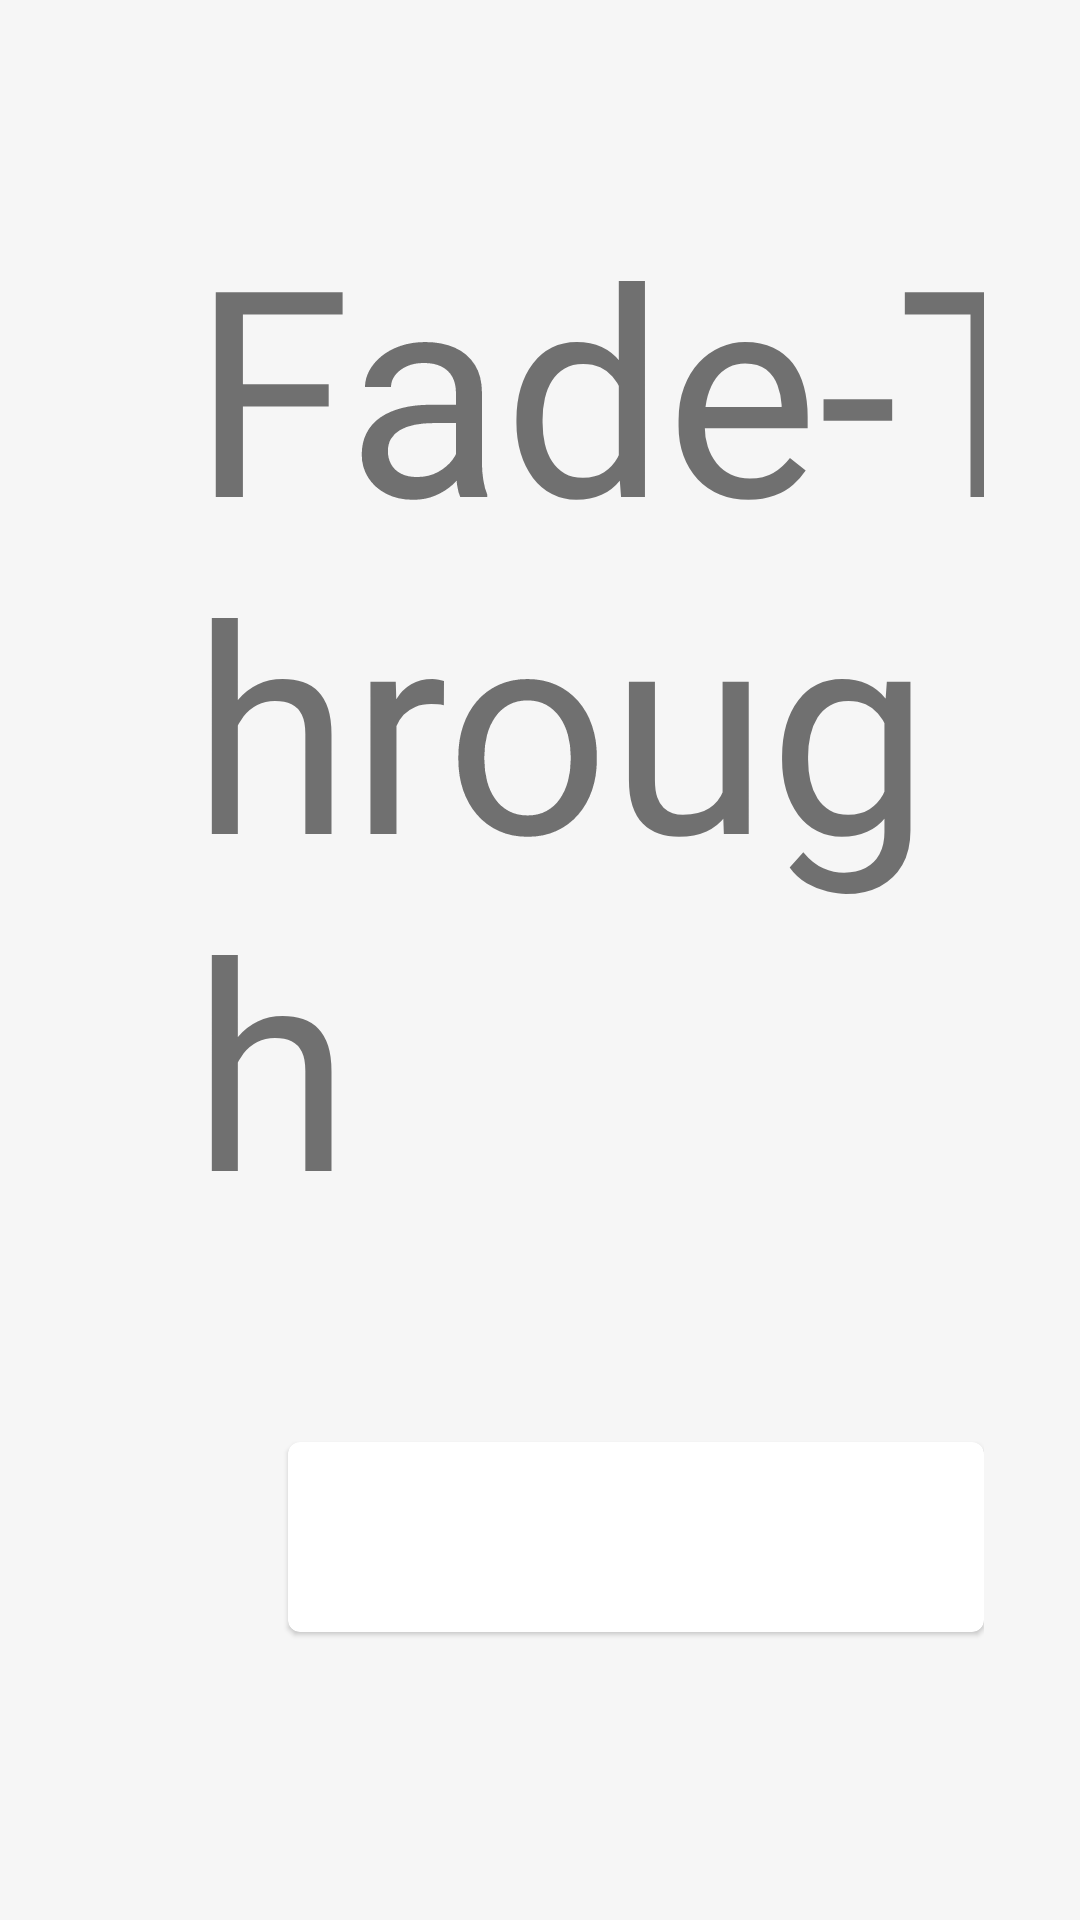

Produce the Android XML layout that renders to this screen, including the resource entries it uses.
<!-- AndroidManifest.xml: application theme Theme.AnimateIt -->
<!-- res/layout/page_fade_through.xml -->
<?xml version="1.0" encoding="utf-8"?>
<layout xmlns:android="http://schemas.android.com/apk/res/android"
    xmlns:app="http://schemas.android.com/apk/res-auto"
    xmlns:tools="http://schemas.android.com/tools">

    <androidx.constraintlayout.widget.ConstraintLayout
        android:layout_width="match_parent"
        android:layout_height="match_parent"
        android:padding="@dimen/spacing_large">

        <TextView
            android:id="@+id/title"
            style="@style/Widget.AnimateIt.TextView.Title"
            android:layout_width="wrap_content"
            android:layout_height="wrap_content"
            android:layout_margin="@dimen/spacing_large"
            android:text="Fade-Through"
            app:layout_constraintStart_toStartOf="parent"
            app:layout_constraintTop_toTopOf="parent" />

        <FrameLayout
            android:id="@+id/example"
            android:layout_width="0dp"
            android:layout_height="0dp"
            android:layout_margin="@dimen/spacing_large"
            app:layout_constraintBottom_toBottomOf="parent"
            app:layout_constraintEnd_toStartOf="@id/web"
            app:layout_constraintStart_toStartOf="parent"
            app:layout_constraintTop_toBottomOf="@id/title">

            <com.google.android.material.card.MaterialCardView
                android:id="@+id/card_fade_through"
                android:layout_width="wrap_content"
                android:layout_height="wrap_content"
                android:layout_gravity="center"
                android:layout_margin="@dimen/spacing_large"
                app:layout_constraintBottom_toBottomOf="parent"
                app:layout_constraintEnd_toEndOf="parent"
                app:layout_constraintStart_toEndOf="@id/image_dissolve"
                app:layout_constraintTop_toBottomOf="@id/label_fade_through">

                <androidx.constraintlayout.widget.ConstraintLayout
                    android:id="@+id/content_1"
                    android:layout_width="wrap_content"
                    android:layout_height="wrap_content"
                    android:orientation="horizontal"
                    android:padding="@dimen/spacing_medium">

                    <ImageView
                        android:id="@+id/content_1_icon"
                        android:layout_width="128dp"
                        android:layout_height="128dp"
                        android:layout_margin="@dimen/spacing_medium"
                        android:contentDescription="@null"
                        app:layout_constraintBottom_toBottomOf="parent"
                        app:layout_constraintStart_toStartOf="parent"
                        app:layout_constraintTop_toTopOf="parent"
                        tools:src="@drawable/cheese_2" />

                    <TextView
                        android:id="@+id/content_1_text"
                        android:layout_width="wrap_content"
                        android:layout_height="wrap_content"
                        android:padding="@dimen/spacing_medium"
                        android:text="Hello, world!"
                        android:textAppearance="?textAppearanceHeadline3"
                        app:layout_constraintBottom_toBottomOf="@id/content_1_icon"
                        app:layout_constraintEnd_toEndOf="parent"
                        app:layout_constraintStart_toEndOf="@id/content_1_icon"
                        app:layout_constraintTop_toTopOf="@id/content_1_icon" />

                </androidx.constraintlayout.widget.ConstraintLayout>

                <androidx.constraintlayout.widget.ConstraintLayout
                    android:id="@+id/content_2"
                    android:layout_width="wrap_content"
                    android:layout_height="wrap_content"
                    tools:visibility="gone">

                    <ImageView
                        android:id="@+id/content_2_image"
                        android:layout_width="512dp"
                        android:layout_height="256dp"
                        android:scaleType="centerCrop"
                        android:src="@drawable/cheese_1"
                        app:layout_constraintBottom_toTopOf="@id/content_2_title"
                        app:layout_constraintEnd_toEndOf="parent"
                        app:layout_constraintStart_toStartOf="parent"
                        app:layout_constraintTop_toTopOf="parent" />

                    <TextView
                        android:id="@+id/content_2_title"
                        android:layout_width="0dp"
                        android:layout_height="wrap_content"
                        android:layout_marginLeft="@dimen/spacing_large"
                        android:layout_marginTop="@dimen/spacing_large"
                        android:layout_marginRight="@dimen/spacing_large"
                        android:text="Hello, world!"
                        android:textAppearance="?textAppearanceHeadline2"
                        app:layout_constraintBottom_toTopOf="@id/content_2_description"
                        app:layout_constraintEnd_toEndOf="parent"
                        app:layout_constraintStart_toStartOf="parent"
                        app:layout_constraintTop_toBottomOf="@id/content_2_image" />

                    <TextView
                        android:id="@+id/content_2_description"
                        android:layout_width="0dp"
                        android:layout_height="wrap_content"
                        android:layout_marginLeft="@dimen/spacing_large"
                        android:layout_marginTop="@dimen/spacing_large"
                        android:layout_marginRight="@dimen/spacing_large"
                        android:layout_marginBottom="@dimen/spacing_large"
                        android:ellipsize="end"
                        android:maxLines="5"
                        android:text="@string/lorem_ipsum"
                        android:textSize="24sp"
                        app:layout_constraintBottom_toBottomOf="parent"
                        app:layout_constraintEnd_toEndOf="parent"
                        app:layout_constraintStart_toStartOf="parent"
                        app:layout_constraintTop_toBottomOf="@id/content_2_title" />

                </androidx.constraintlayout.widget.ConstraintLayout>

            </com.google.android.material.card.MaterialCardView>

        </FrameLayout>

        <WebView
            android:id="@+id/web"
            style="@style/Widget.AnimateIt.WebView"
            android:layout_width="0dp"
            android:layout_height="0dp"
            android:layout_margin="@dimen/spacing_large"
            app:layout_constraintBottom_toBottomOf="parent"
            app:layout_constraintEnd_toEndOf="parent"
            app:layout_constraintStart_toEndOf="@id/title"
            app:layout_constraintTop_toTopOf="parent" />

    </androidx.constraintlayout.widget.ConstraintLayout>

</layout>
<!-- resources referenced by this layout -->
<resources>
  <dimen name="spacing_large">32dp</dimen>
  <dimen name="spacing_medium">16dp</dimen>
  <string name="lorem_ipsum">Lorem ipsum dolor sit amet, consectetur adipiscing elit, sed do eiusmod tempor incididunt ut labore et dolore magna aliqua. Ut enim ad minim veniam, quis nostrud exercitation ullamco laboris nisi ut aliquip ex ea commodo consequat. Duis aute irure dolor in reprehenderit in voluptate velit esse cillum dolore eu fugiat nulla pariatur. Excepteur sint occaecat cupidatat non proident, sunt in culpa qui officia deserunt mollit anim id est laborum.</string>
  <style name="Widget.AnimateIt.TextView.Title" parent="Widget.MaterialComponents.TextView">
          <item name="android:textSize">@dimen/text_title</item>
      </style>
  <style name="Widget.AnimateIt.WebView" parent="android:Widget">
          <item name="android:background">@color/deck_background</item>
          <item name="android:focusable">false</item>
          <item name="android:focusableInTouchMode">false</item>
      </style>
  <style name="Theme.AnimateIt" parent="Theme.MaterialComponents.Light.NoActionBar">
          <item name="colorPrimary">@color/primary</item>
          <item name="colorPrimaryDark">@color/primary_dark</item>
          <item name="colorPrimaryVariant">@color/primary_dark</item>
          <item name="colorSecondary">@color/secondary</item>
          <item name="colorSecondaryVariant">@color/secondary_dark</item>
          <item name="android:windowBackground">@color/deck_background</item>
      </style>
  <dimen name="text_title">96sp</dimen>
  <color name="deck_background">#f6f6f6</color>
  <color name="primary">#5d4037</color>
  <color name="primary_dark">#321911</color>
  <color name="secondary">#ff3d00</color>
  <color name="secondary_dark">#c30000</color>
</resources>
